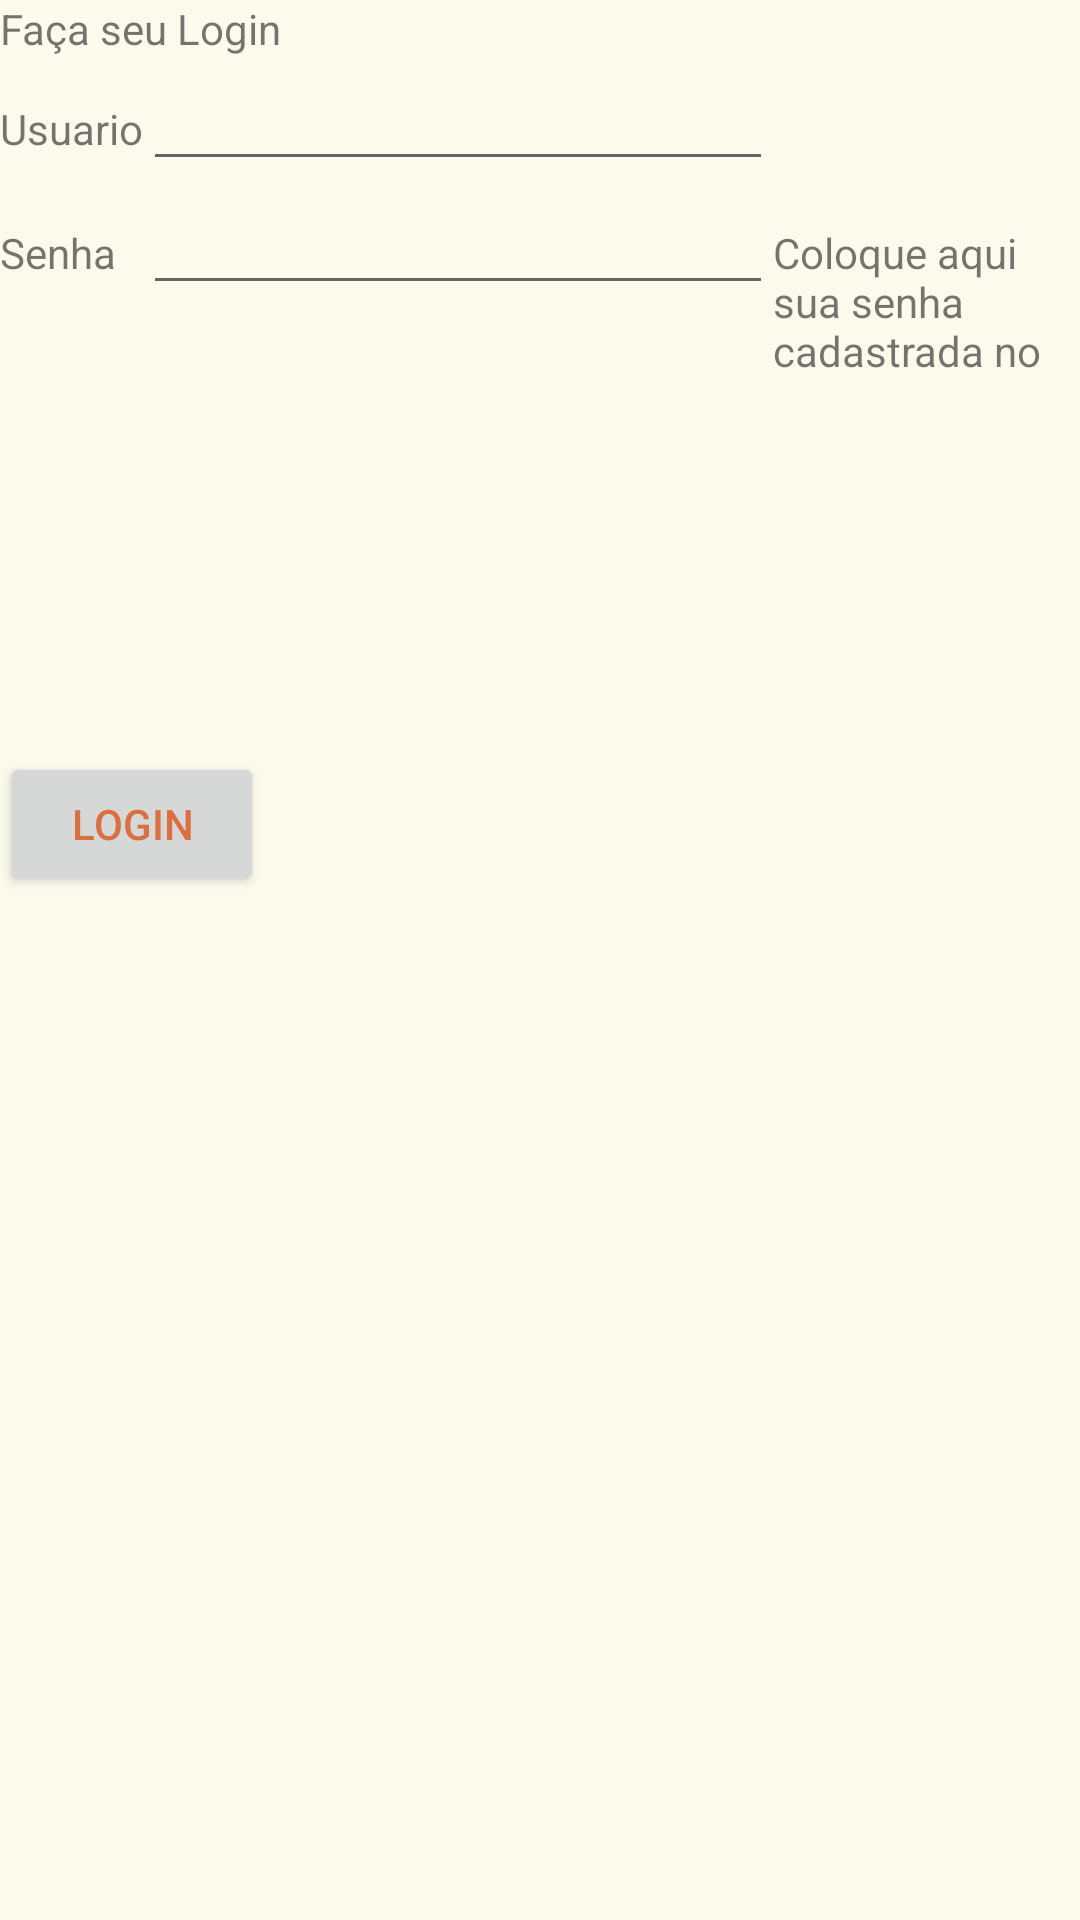

Reconstruct the res/layout file that produces this screen, plus the resources it refers to.
<!-- AndroidManifest.xml: application theme AppTheme -->
<!-- res/layout/login_table.xml -->
<?xml version="1.0" encoding="utf-8"?>
<TableLayout xmlns:android="http://schemas.android.com/apk/res/android"
    xmlns:app="http://schemas.android.com/apk/res-auto"
    android:layout_width="match_parent"
    android:layout_height="match_parent"
    android:stretchColumns="1"
    android:shrinkColumns="2">

    <TextView
        android:id="@+id/mensagemInicio"
        android:layout_width="wrap_content"
        android:layout_height="wrap_content"
        android:text="@string/mensagem_login" />

    <TableRow>
        <TextView
            android:id="@+id/textoUsuario"
            android:layout_width="wrap_content"
            android:layout_height="wrap_content"
            android:text="Usuario" />

        <EditText
            android:id="@+id/campoUsuario"
            android:layout_width="match_parent"
            android:layout_height="wrap_content"
            android:ems="10" />
    </TableRow>

    <TableRow>
        <TextView
            android:id="@+id/textoSenha"
            android:layout_width="wrap_content"
            android:layout_height="wrap_content"
            android:text="Senha" />

        <EditText
            android:id="@+id/campoSenha"
            android:layout_width="match_parent"
            android:layout_height="wrap_content"
            android:ems="10"
            android:inputType="textPassword" />

        <TextView
            android:id="@+id/textoAjudaSenha"
            android:layout_width="wrap_content"
            android:layout_height="wrap_content"
            android:text="Coloque aqui sua senha cadastrada no sistema" />

    </TableRow>

    <FrameLayout
        android:layout_width="match_parent"
        android:layout_height="0dp"
        android:layout_weight="1">

        <Button
            android:id="@+id/botaoLogin"
            android:layout_width="wrap_content"
            android:layout_height="wrap_content"
            android:layout_gravity="bottom"
            android:text="Login" />

    </FrameLayout>

    <ImageView
        android:id="@+id/imagemLogin"
        android:layout_width="match_parent"
        android:layout_height="0dp"
        android:layout_weight="2"
        />

</TableLayout>
<!-- resources referenced by this layout -->
<resources>
  <string name="mensagem_login">Faça seu Login</string>
  <style name="AppTheme" parent="Theme.AppCompat.Light.DarkActionBar">
          
          <item name="colorPrimary">@color/colorPrimary</item>
          <item name="colorPrimaryDark">@color/colorPrimaryDark</item>
          <item name="colorAccent">@color/colorAccent</item>
          <item name="android:navigationBarColor">@color/colorNavigation</item>
          <item name="android:windowBackground">@color/colorWindow</item>
          <item name="android:textColorPrimary">@color/colorText</item>
      </style>
  <color name="colorPrimary">#ecd750</color>
  <color name="colorPrimaryDark">#edc75d</color>
  <color name="colorAccent">#da6f41</color>
  <color name="colorNavigation">#edc75d</color>
  <color name="colorWindow">#fcfaed</color>
  <color name="colorText">#da6f41</color>
</resources>
